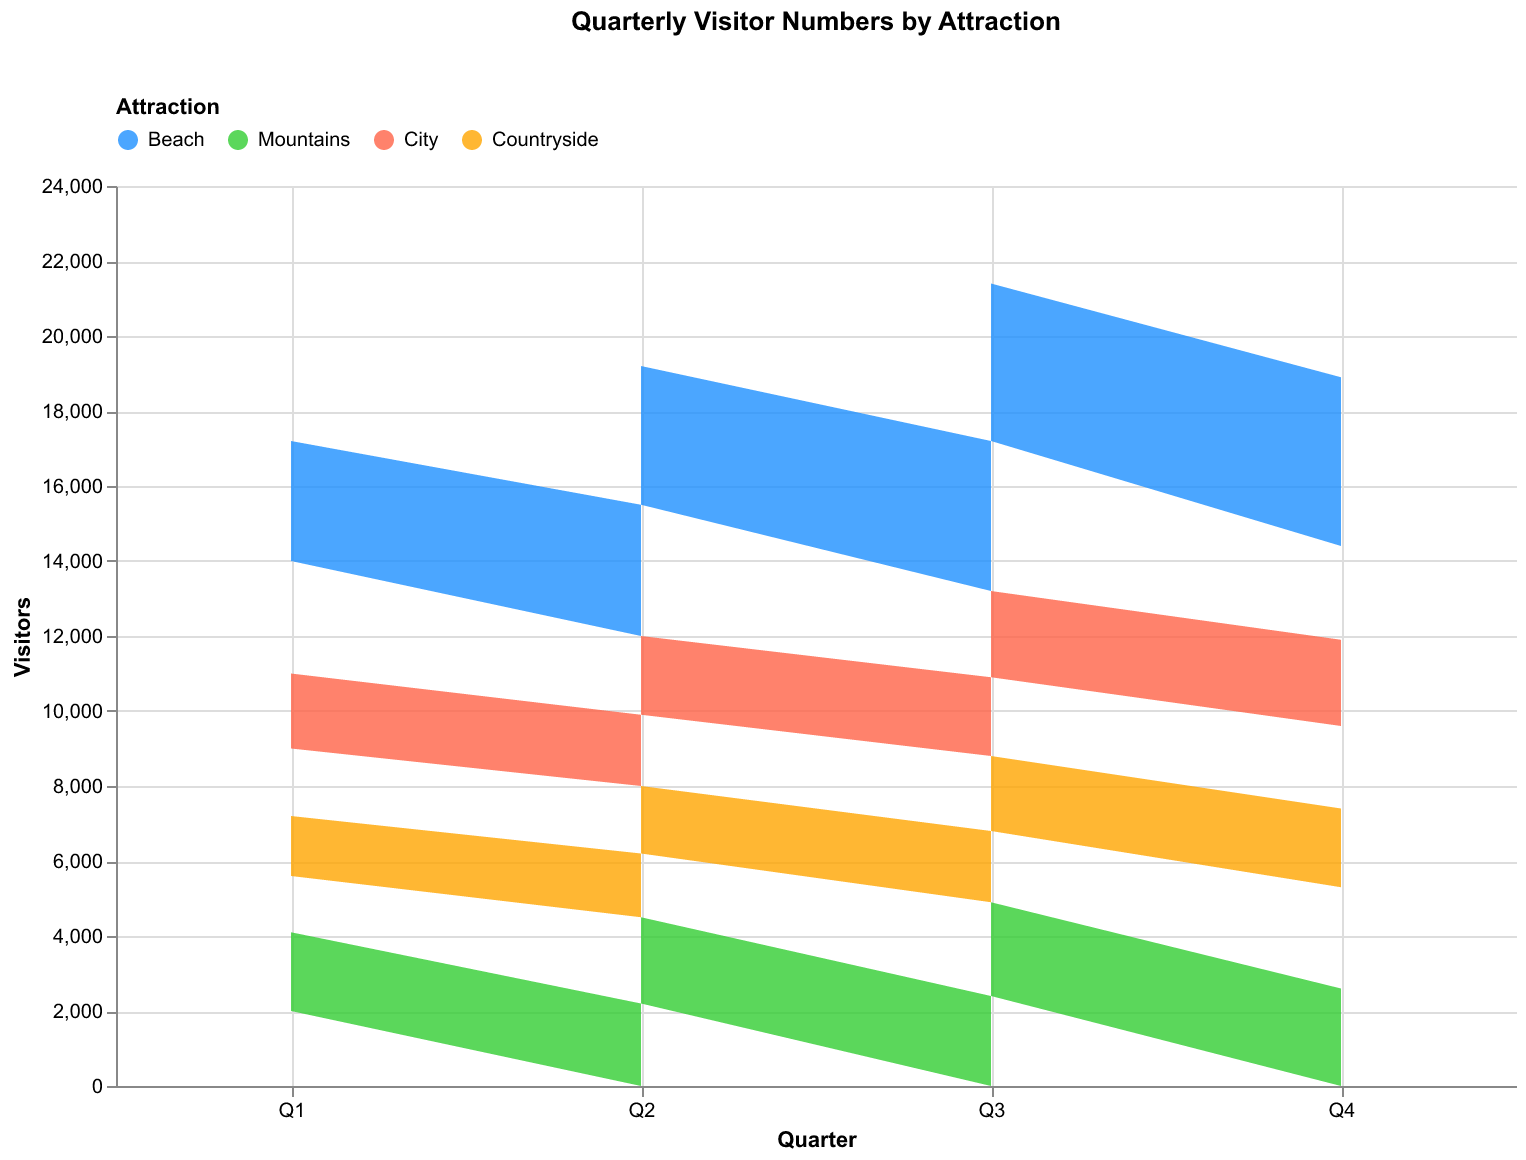

Values plotted in this chart, from the file beside it:
Quarter, Beach, Mountains, City, Countryside
Q1, 3000, 2000, 1800, 1500
Q2, 3500, 2200, 1900, 1700
Q3, 4000, 2400, 2100, 1900
Q4, 4500, 2600, 2300, 2100
Q1, 3200, 2100, 2000, 1600
Q2, 3700, 2300, 2100, 1800
Q3, 4200, 2500, 2300, 2000
Q4, 4700, 2700, 2500, 2200
